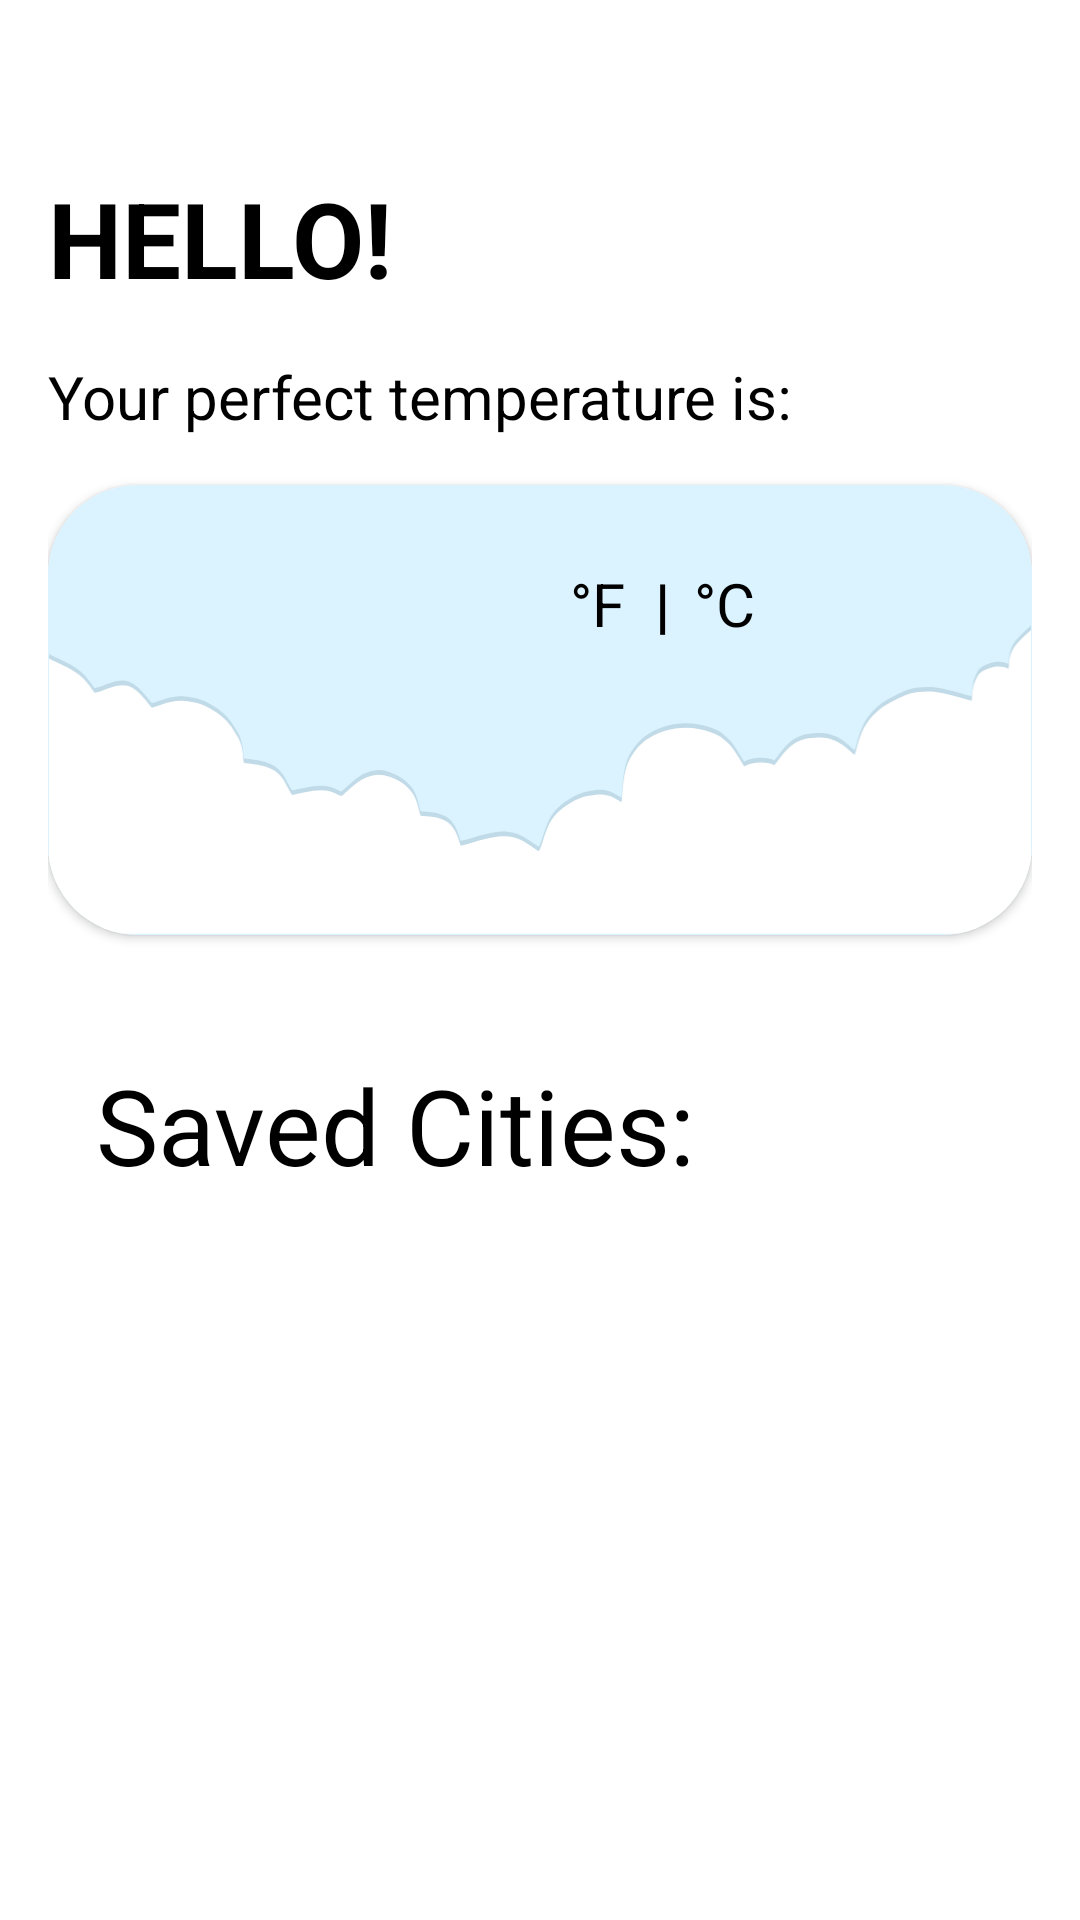

Reconstruct the res/layout file that produces this screen, plus the resources it refers to.
<!-- AndroidManifest.xml: application theme Theme.ComfortZone -->
<!-- res/layout/fragment_profile.xml -->
<?xml version="1.0" encoding="utf-8"?>
<LinearLayout xmlns:android="http://schemas.android.com/apk/res/android"
    xmlns:tools="http://schemas.android.com/tools"
    android:layout_width="match_parent"
    android:layout_height="match_parent"
    xmlns:app="http://schemas.android.com/apk/res-auto"
    android:orientation="vertical"
    android:padding="@dimen/generalMargin"
    tools:context=".profile.ui.ProfileFragment">

    <TextView
        android:id="@+id/tvIntro"
        android:layout_width="match_parent"
        android:layout_height="wrap_content"
        android:layout_marginTop="@dimen/titleMargin"
        android:text="@string/hello"
        android:textColor="@color/black"
        android:textSize="@dimen/titleTextSize"
        android:textStyle="bold" />

    <TextView
        android:id="@+id/tvPerfTempText"
        android:layout_width="match_parent"
        android:layout_height="wrap_content"
        android:layout_marginVertical="@dimen/generalMargin"
        android:text="@string/your_perfect_temperature_is"
        android:textColor="@color/black"
        android:textSize="@dimen/generalTextSize" />

    <androidx.cardview.widget.CardView
        android:layout_width="match_parent"
        android:layout_height="@dimen/profilePerfTempHeight"
        app:cardCornerRadius="@dimen/cardRadius">

        <RelativeLayout
            android:layout_width="match_parent"
            android:layout_height="fill_parent"
            android:background="@color/fillColorBlue">

            <TextView
                android:id="@+id/tvPerfectTemp"
                android:layout_width="wrap_content"
                android:layout_height="wrap_content"
                android:layout_alignParentTop="true"
                android:layout_centerHorizontal="true"
                android:layout_marginTop="@dimen/generalMargin"
                android:gravity="center"
                android:textColor="@color/black"
                android:textSize="@dimen/tempTextSize"
                tools:text="85" />

            <include
                layout="@layout/degrees_layout"
                android:layout_width="wrap_content"
                android:layout_height="wrap_content"
                android:layout_alignTop="@+id/tvPerfectTemp"
                android:layout_marginStart="@dimen/fahrenheitMargin"
                android:layout_marginTop="@dimen/fahrenheitMargin"
                android:layout_marginBottom="@dimen/fahrenheitMargin"
                android:layout_toEndOf="@+id/tvPerfectTemp" />

            <ImageView
                android:id="@+id/ivBackground"
                android:layout_width="match_parent"
                android:layout_height="wrap_content"
                android:layout_alignParentBottom="true"
                android:adjustViewBounds="true"
                android:src="@drawable/ic_cloud_bottom" />

        </RelativeLayout>

    </androidx.cardview.widget.CardView>

    <TextView
        android:id="@+id/tvSavedCitiesDescription"
        android:layout_width="match_parent"
        android:layout_height="wrap_content"
        android:layout_marginHorizontal="@dimen/generalMargin"
        android:layout_marginTop="@dimen/titleMargin"
        android:text="@string/saved_cities"
        android:textColor="@color/black"
        android:textSize="@dimen/titleTextSize" />

    <androidx.recyclerview.widget.RecyclerView
        android:id="@+id/rvSavedCities"
        android:layout_width="match_parent"
        android:layout_height="match_parent" />

</LinearLayout>
<!-- res/layout/degrees_layout.xml (included above) -->
<?xml version="1.0" encoding="utf-8"?>
<RelativeLayout xmlns:android="http://schemas.android.com/apk/res/android"
    android:id="@+id/rlDegrees"
    android:layout_width="wrap_content"
    android:layout_height="wrap_content">

    <TextView
        android:id="@+id/tvFahrenheit"
        android:layout_width="wrap_content"
        android:layout_height="wrap_content"
        android:clickable="true"
        android:text="@string/fahrenheit"
        android:textColor="@color/black"
        android:textSize="@dimen/generalTextSize"
        android:textStyle="normal" />

    <TextView
        android:id="@+id/tvDivider"
        android:layout_width="wrap_content"
        android:layout_height="wrap_content"
        android:layout_marginStart="@dimen/fahrenheitMargin"
        android:layout_toEndOf="@+id/tvFahrenheit"
        android:text="@string/divider"
        android:textColor="@color/black"
        android:textSize="@dimen/generalTextSize"
        android:textStyle="bold" />

    <TextView
        android:id="@+id/tvCelsius"
        android:layout_width="wrap_content"
        android:layout_height="wrap_content"
        android:layout_marginStart="@dimen/miniMargin"
        android:layout_toEndOf="@+id/tvDivider"
        android:clickable="true"
        android:text="@string/celsius"
        android:textColor="@color/black"
        android:textSize="@dimen/generalTextSize"
        android:textStyle="normal" />

</RelativeLayout>
<!-- resources referenced by this layout -->
<resources>
  <color name="black">#FF000000</color>
  <color name="fillColorBlue">#DAF3FF</color>
  <dimen name="cardRadius">30dp</dimen>
  <dimen name="fahrenheitMargin">10dp</dimen>
  <dimen name="generalMargin">16dp</dimen>
  <dimen name="generalTextSize">20sp</dimen>
  <dimen name="miniMargin">8dp</dimen>
  <dimen name="profilePerfTempHeight">150dp</dimen>
  <dimen name="tempTextSize">50sp</dimen>
  <dimen name="titleMargin">40dp</dimen>
  <dimen name="titleTextSize">35sp</dimen>
  <!-- drawable ic_cloud_bottom: vector/xml drawable (drawable, 3050 chars, omitted) -->
  <string name="celsius">°C</string>
  <string name="divider">|</string>
  <string name="fahrenheit">°F</string>
  <string name="hello">HELLO!</string>
  <string name="saved_cities">Saved Cities:</string>
  <string name="your_perfect_temperature_is">Your perfect temperature is:</string>
  <style name="Theme.ComfortZone" parent="Theme.MaterialComponents.DayNight.DarkActionBar">
          
          <item name="colorPrimary">@color/mainButtonBlue</item>
          <item name="colorPrimaryVariant">@color/black</item>
          <item name="colorOnPrimary">@color/white</item>
          
          <item name="colorSecondary">@color/mainButtonBlue</item>
          <item name="colorSecondaryVariant">@color/mainButtonBlue</item>
          <item name="colorOnSecondary">@color/black</item>
          
          <item name="android:statusBarColor" tools:targetApi="l">?attr/colorPrimaryVariant</item>
          
          <item name="android:windowContentTransitions">true</item>
      </style>
  <color name="mainButtonBlue">#67B3E6</color>
  <color name="white">#FFFFFFFF</color>
</resources>
